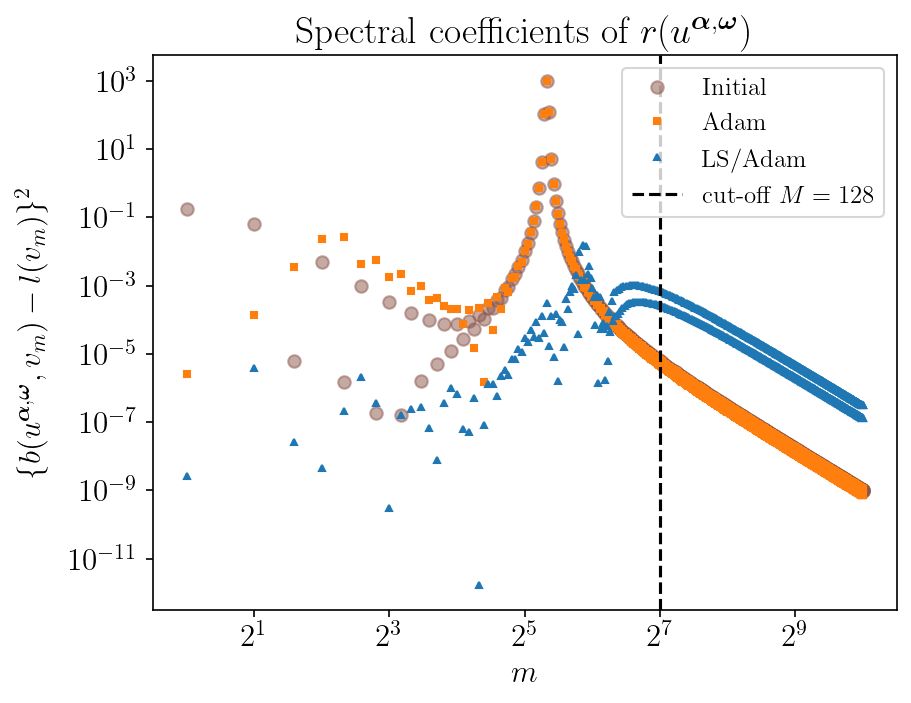

Data behind this chart, as committed beside it:
modes, coeffINI, accumINI, coeffGD, accumGD, coeffLSGD, accumLSGD
1, 0.1805, 0.1805, 2.5252024569057315e-06, 2.5252024569057315e-06, 2.5817146759807074e-09, 2.5817146759807074e-09
2, 0.06463, 0.2452, 0.0001422, 0.0001447, 3.921535792355595e-06, 3.924117507031576e-06
3, 6.125830804308384e-06, 0.2452, 0.003528, 0.003673, 2.6327191834422896e-08, 3.950444698865999e-06
4, 0.005073, 0.2503, 0.02393, 0.02761, 4.589492640597141e-09, 3.955034191506596e-06
5, 1.460923812103917e-06, 0.2503, 0.02709, 0.0547, 2.0961762882718929e-07, 4.1646518203337855e-06
6, 0.0009828, 0.2512, 0.004412, 0.05911, 2.1322843687008905e-06, 6.296936189034676e-06
7, 1.8399451358885056e-07, 0.2512, 0.005489, 0.0646, 3.636758416799804e-07, 6.660612030714657e-06
8, 0.0003278, 0.2516, 0.001761, 0.06636, 3.133941509863875e-10, 6.660925424865643e-06
9, 1.6317386902618732e-07, 0.2516, 0.002153, 0.06851, 1.6474583352092504e-07, 6.825671258386568e-06
10, 0.0001542, 0.2517, 0.0007077, 0.06922, 2.4112796143725133e-07, 7.06679921982382e-06
11, 1.603257923605141e-06, 0.2517, 0.0009647, 0.07019, 2.7438783713571464e-07, 7.341187056959534e-06
12, 9.593883852218886e-05, 0.2518, 0.000377, 0.07056, 6.892476611700128e-08, 7.410111823076535e-06
13, 5.1495064890648824e-06, 0.2518, 0.0004482, 0.07101, 8.014274936070494e-09, 7.418126098012605e-06
14, 7.695407485903116e-05, 0.2519, 0.000249, 0.07126, 3.7549272176248726e-07, 7.793618819775092e-06
15, 1.2401519219000304e-05, 0.2519, 0.0002018, 0.07146, 1.0280828564674836e-06, 8.821701676242575e-06
16, 7.758985012499494e-05, 0.252, 0.0002003, 0.07166, 6.523251794876976e-07, 9.474026855730274e-06
17, 2.653081573542556e-05, 0.252, 7.58751974786162e-05, 0.07174, 6.234497368027405e-08, 9.536371829410548e-06
18, 9.481915618323713e-05, 0.2521, 0.0001946, 0.07193, 5.18453857884876e-08, 9.588217215199036e-06
19, 5.3786580050155216e-05, 0.2522, 1.4398649555214929e-05, 0.07195, 5.064644677705824e-07, 1.009468168296962e-05
20, 0.0001348, 0.2523, 0.0002256, 0.07217, 1.7468788890459692e-12, 1.0094683429848508e-05
21, 0.0001069, 0.2524, 1.4711866654097581e-06, 0.07218, 8.342983388766566e-08, 1.0178113263736174e-05
22, 0.0002154, 0.2526, 0.0003059, 0.07248, 1.3122107713238638e-06, 1.1490324035060037e-05
23, 0.0002135, 0.2528, 4.8868726833759426e-05, 0.07253, 1.3132346309225098e-06, 1.2803558665982547e-05
24, 0.0003784, 0.2532, 0.0004759, 0.07301, 5.731745424741755e-07, 1.3376733208456723e-05
25, 0.000437, 0.2537, 0.0002087, 0.07321, 2.2535910507436283e-06, 1.5630324259200353e-05
26, 0.0007249, 0.2544, 0.0008373, 0.07405, 3.4105915747166e-06, 1.9040915833916954e-05
27, 0.000938, 0.2553, 0.0006293, 0.07468, 2.3445124816712855e-06, 2.138542831558824e-05
28, 0.001524, 0.2568, 0.001663, 0.07634, 6.978560979837133e-06, 2.8363989295425374e-05
29, 0.002173, 0.259, 0.001748, 0.07809, 7.019979733633036e-06, 3.538396902905841e-05
30, 0.003598, 0.2626, 0.003782, 0.08187, 1.406037998778597e-05, 4.944434901684438e-05
31, 0.005668, 0.2683, 0.005052, 0.08693, 1.1546496153835386e-05, 6.099084517067976e-05
32, 0.009993, 0.2783, 0.01026, 0.09719, 2.853158542714075e-05, 8.952243059782052e-05
33, 0.01788, 0.2962, 0.0169, 0.1141, 2.2490934037178395e-05, 0.000112
34, 0.03588, 0.332, 0.03633, 0.1504, 5.155113645582387e-05, 0.0001636
35, 0.07884, 0.4109, 0.077, 0.2274, 3.129719701134467e-05, 0.0001949
36, 0.2075, 0.6184, 0.2085, 0.4359, 8.411350030523393e-05, 0.000279
37, 0.7093, 1.328, 0.7043, 1.14, 2.98345870720174e-05, 0.0003088
38, 4.084, 5.411, 4.088, 5.228, 0.0001279, 0.0004367
39, 107.6, 113, 107.5, 112.7, 4.208614402365339e-05, 0.0004788
40, 1019, 1132, 1019, 1131, 0.0003087, 0.0007875
41, 118.9, 1250, 118.8, 1250, 1.6859970026224024e-05, 0.0008043
42, 4.988, 1255, 4.992, 1255, 0.000131, 0.0009353
43, 0.9584, 1256, 0.9541, 1256, 8.350480213624424e-06, 0.0009437
44, 0.3098, 1257, 0.3106, 1256, 0.0001496, 0.001093
45, 0.1306, 1257, 0.1292, 1257, 1.6420509860378761e-06, 0.001095
46, 0.0655, 1257, 0.06583, 1257, 9.773800533560664e-05, 0.001193
47, 0.0365, 1257, 0.0358, 1257, 8.596862268584866e-05, 0.001279
48, 0.02233, 1257, 0.02251, 1257, 1.5427851308431355e-05, 0.001294
49, 0.01435, 1257, 0.01395, 1257, 0.0003998, 0.001694
50, 0.009839, 1257, 0.009947, 1257, 0.0002075, 0.001901
51, 0.006888, 1257, 0.006632, 1257, 0.0006348, 0.002536
52, 0.005089, 1257, 0.005161, 1257, 0.0009429, 0.003479
53, 0.00377, 1257, 0.003595, 1257, 0.0007968, 0.004276
54, 0.002936, 1257, 0.002986, 1257, 0.002038, 0.006314
55, 0.002264, 1257, 0.002138, 1257, 3.891623987340923e-05, 0.006353
56, 0.001833, 1257, 0.00187, 1257, 0.009865, 0.01622
57, 0.001455, 1257, 0.001362, 1257, 0.001436, 0.01765
58, 0.001215, 1257, 0.001243, 1257, 0.01515, 0.03281
59, 0.0009862, 1257, 0.0009144, 1257, 0.001501, 0.03431
60, 0.0008437, 1257, 0.0008658, 1257, 0.01438, 0.04868
... 964 more rows
